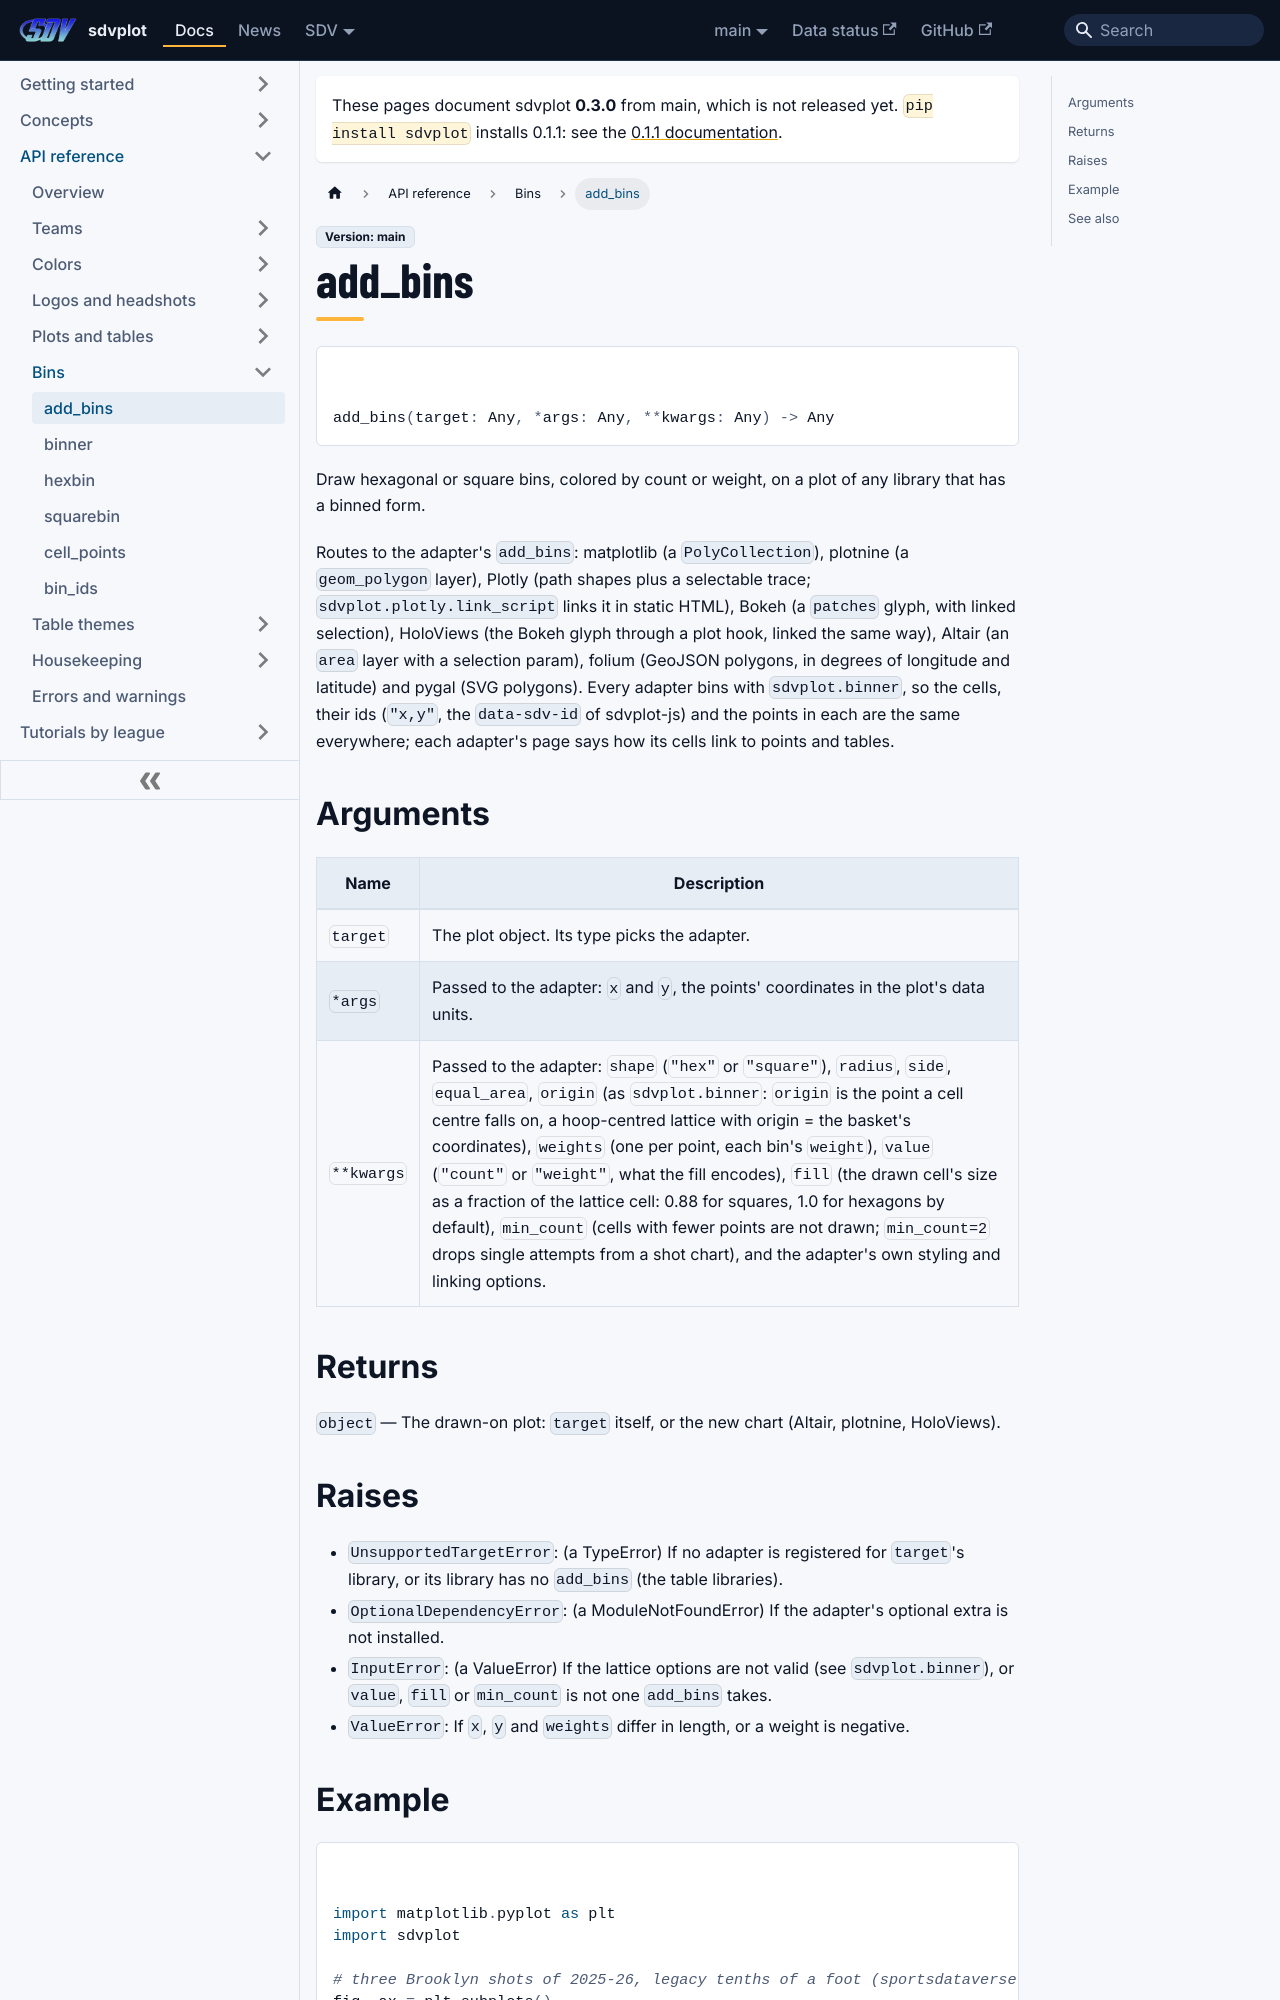

repository: sportsdataverse/sdvplot · page: docs/reference/add_bins/index.html · generator: docusaurus

---
title: add_bins
sidebar_label: add_bins
sidebar_position: 35
---

# add_bins

<div class="sdv-signature">

```python
add_bins(target: Any, *args: Any, **kwargs: Any) -> Any
```

</div>

Draw hexagonal or square bins, colored by count or weight, on a plot of any library that has a binned form.

Routes to the adapter's ``add_bins``: matplotlib (a ``PolyCollection``), plotnine (a ``geom_polygon`` layer),
Plotly (path shapes plus a selectable trace; ``sdvplot.plotly.link_script`` links it in static HTML), Bokeh (a
``patches`` glyph, with linked selection), HoloViews (the Bokeh glyph through a plot hook, linked the same way),
Altair (an ``area`` layer with a selection param), folium (GeoJSON polygons, in degrees of longitude and latitude)
and pygal (SVG polygons). Every adapter bins with ``sdvplot.binner``, so the cells, their ids (``"x,y"``, the
``data-sdv-id`` of sdvplot-js) and the points in each are the same everywhere; each adapter's page says how its
cells link to points and tables.

## Arguments

| Name | Description |
|---|---|
| `target` | The plot object. Its type picks the adapter. |
| `*args` | Passed to the adapter: ``x`` and ``y``, the points' coordinates in the plot's data units. |
| `**kwargs` | Passed to the adapter: ``shape`` (``"hex"`` or ``"square"``), ``radius``, ``side``, ``equal_area``, ``origin`` (as ``sdvplot.binner``: ``origin`` is the point a cell centre falls on, a hoop-centred lattice with origin = the basket's coordinates), ``weights`` (one per point, each bin's ``weight``), ``value`` (``"count"`` or ``"weight"``, what the fill encodes), ``fill`` (the drawn cell's size as a fraction of the lattice cell: 0.88 for squares, 1.0 for hexagons by default), ``min_count`` (cells with fewer points are not drawn; ``min_count=2`` drops single attempts from a shot chart), and the adapter's own styling and linking options. |

## Returns

`object` — The drawn-on plot: ``target`` itself, or the new chart (Altair, plotnine, HoloViews).
